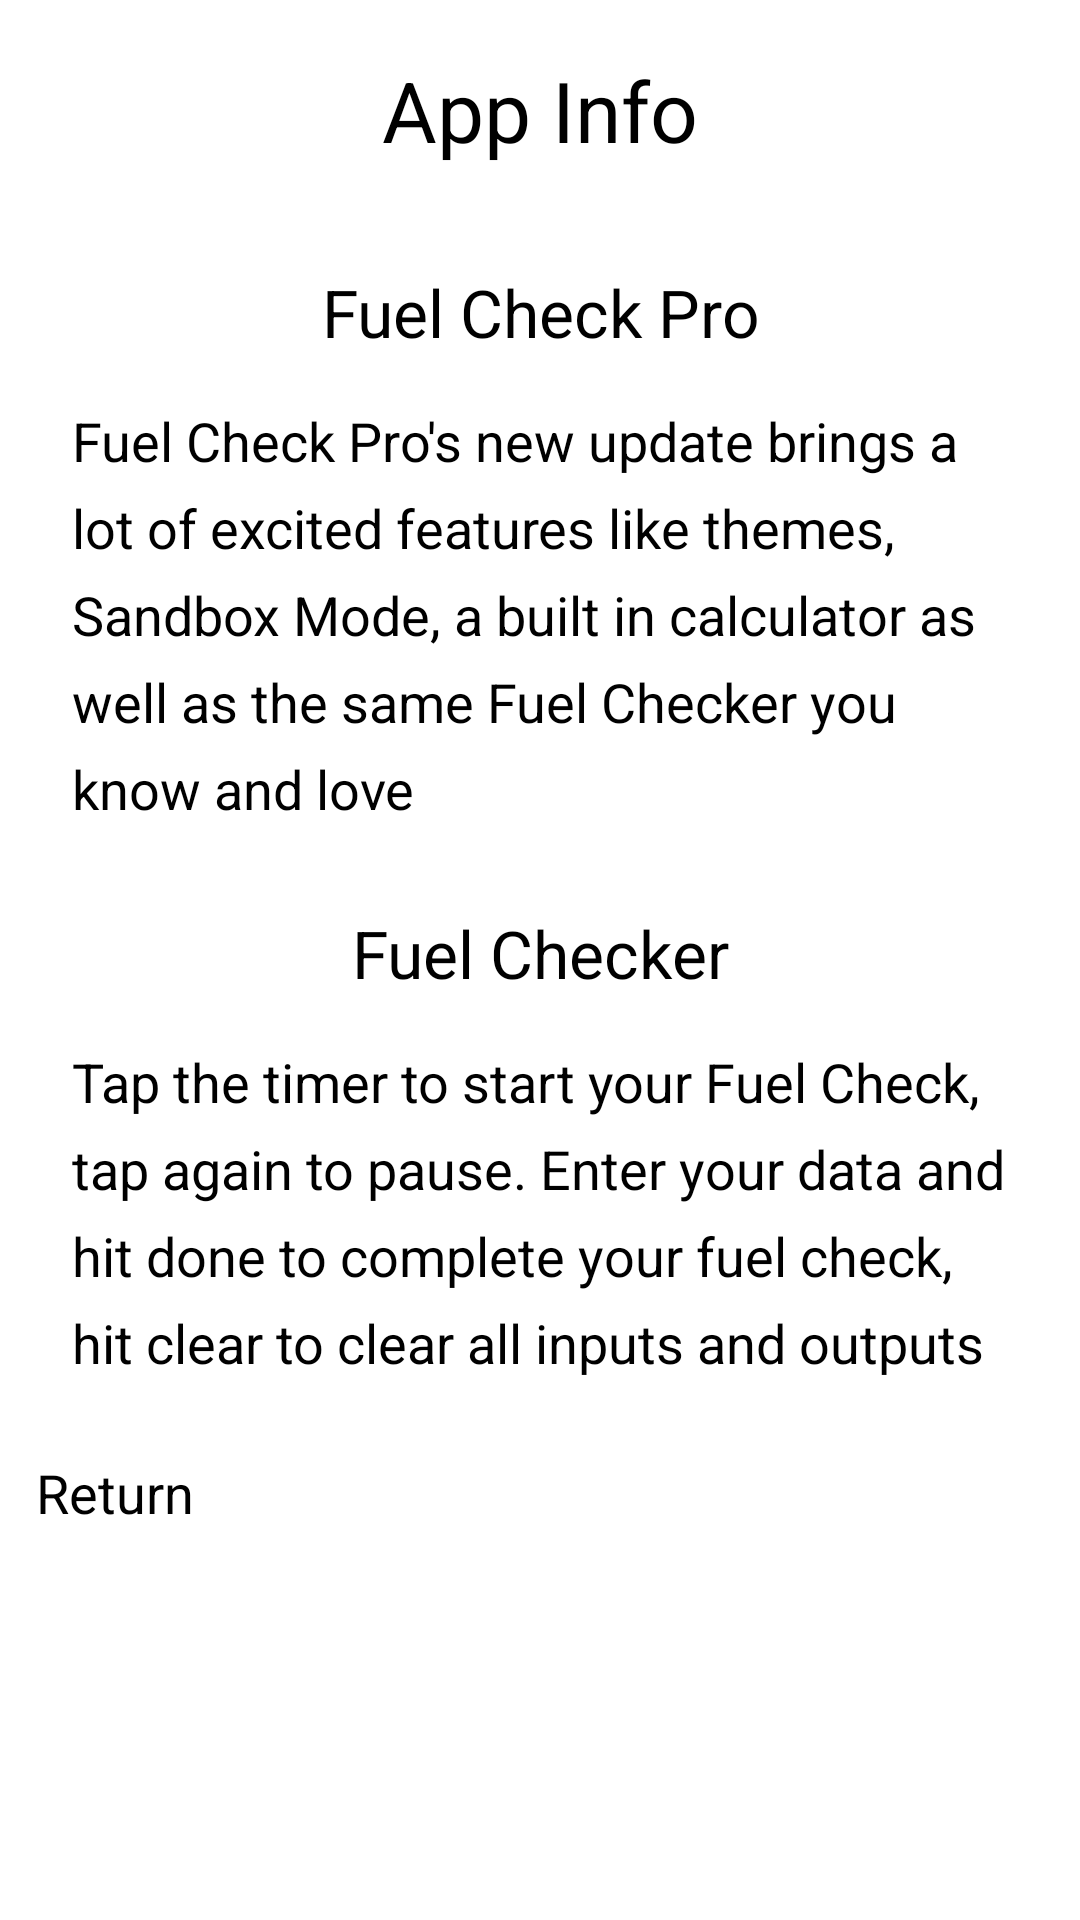

Write the Android layout XML for this screen, with the resource values it uses.
<!-- AndroidManifest.xml: application theme Theme.FuelCheckerProPreAlphaVersion -->
<!-- res/layout/dialog_info.xml -->
<?xml version="1.0" encoding="utf-8"?>
<RelativeLayout xmlns:android="http://schemas.android.com/apk/res/android"
    android:layout_width="wrap_content"
    android:layout_height="wrap_content"
    xmlns:app="http://schemas.android.com/apk/res-auto"
    android:orientation="vertical">

    <LinearLayout
        android:layout_width="match_parent"
        android:layout_height="wrap_content"
        android:gravity="center"
        android:orientation="vertical">

        <TextView
            android:id="@+id/history_header"
            android:layout_width="match_parent"
            android:layout_height="wrap_content"
            android:layout_margin="18sp"
            android:text="App Info"
            android:textAlignment="center"
            android:textSize="28sp"/>

        <ScrollView
            android:layout_width="match_parent"
            android:layout_height="400sp">

            <LinearLayout
                android:layout_width="match_parent"
                android:layout_height="wrap_content"
                android:gravity="center"
                android:orientation="vertical">

                <TextView
                    android:layout_width="match_parent"
                    android:layout_height="wrap_content"
                    android:layout_marginTop="16sp"
                    android:layout_marginBottom="8sp"
                    android:text="Fuel Check Pro"
                    android:textSize="22sp"
                    android:textAlignment="center"/>

                <TextView
                    android:id="@+id/history_check_1"
                    android:layout_width="match_parent"
                    android:layout_height="wrap_content"
                    android:layout_marginVertical="8sp"
                    android:layout_marginHorizontal="24sp"
                    android:lineSpacingExtra="8sp"
                    android:textSize="18sp"
                    android:textAlignment="textStart"
                    android:text="@string/info_fuelCheck"/>

                <TextView
                    android:layout_width="match_parent"
                    android:layout_height="wrap_content"
                    android:layout_marginTop="20sp"
                    android:layout_marginBottom="8sp"
                    android:text="Fuel Checker"
                    android:textSize="22sp"
                    android:textAlignment="center"/>

                <TextView
                    android:id="@+id/history_check_2"
                    android:layout_width="match_parent"
                    android:layout_height="wrap_content"
                    android:layout_marginVertical="8sp"
                    android:layout_marginHorizontal="24sp"
                    android:lineSpacingExtra="8sp"
                    android:textSize="18sp"
                    android:textAlignment="textStart"
                    android:text="@string/info_fuelChecker"/>

                <TextView
                    android:layout_width="match_parent"
                    android:layout_height="wrap_content"
                    android:layout_marginTop="20sp"
                    android:layout_marginBottom="8sp"
                    android:text="Calculator"
                    android:textSize="22sp"
                    android:textAlignment="center"/>

                <TextView
                    android:id="@+id/history_check_3"
                    android:layout_width="match_parent"
                    android:layout_height="wrap_content"
                    android:layout_marginVertical="8sp"
                    android:layout_marginHorizontal="24sp"
                    android:lineSpacingExtra="8sp"
                    android:textSize="18sp"
                    android:textAlignment="textStart"
                    android:text="@string/info_calculator"/>

                <TextView
                    android:layout_width="match_parent"
                    android:layout_height="wrap_content"
                    android:layout_marginTop="20sp"
                    android:layout_marginBottom="8sp"
                    android:text="Sandbox Mode"
                    android:textSize="22sp"
                    android:textAlignment="center"/>

                <TextView
                    android:id="@+id/history_check_4"
                    android:layout_width="match_parent"
                    android:layout_height="wrap_content"
                    android:layout_marginVertical="8sp"
                    android:layout_marginHorizontal="24sp"
                    android:lineSpacingExtra="8sp"
                    android:textSize="18sp"
                    android:textAlignment="textStart"
                    android:text="@string/info_sandbox"/>

                <TextView
                    android:layout_width="match_parent"
                    android:layout_height="wrap_content"
                    android:layout_marginTop="20sp"
                    android:layout_marginBottom="8sp"
                    android:text="History"
                    android:textSize="22sp"
                    android:textAlignment="center"/>

                <TextView
                    android:id="@+id/history_check_5"
                    android:layout_width="match_parent"
                    android:layout_height="wrap_content"
                    android:layout_marginVertical="8sp"
                    android:layout_marginHorizontal="24sp"
                    android:lineSpacingExtra="8sp"
                    android:textSize="18sp"
                    android:textAlignment="textStart"
                    android:text="@string/info_history"/>

                <TextView
                    android:layout_width="match_parent"
                    android:layout_height="wrap_content"
                    android:layout_marginTop="20sp"
                    android:layout_marginBottom="8sp"
                    android:text="Themes"
                    android:textSize="22sp"
                    android:textAlignment="center"/>

                <TextView
                    android:id="@+id/history_check_6"
                    android:layout_width="match_parent"
                    android:layout_height="wrap_content"
                    android:layout_marginVertical="8sp"
                    android:layout_marginHorizontal="24sp"
                    android:lineSpacingExtra="8sp"
                    android:textSize="18sp"
                    android:textAlignment="textStart"
                    android:text="@string/info_themes"/>

            </LinearLayout>

        </ScrollView>

        <Button
            android:id="@+id/dialog_button"
            android:layout_width="match_parent"
            android:layout_height="wrap_content"
            android:layout_margin="12sp"
            app:cornerRadius="5sp"
            android:textSize="18sp"
            android:text="Return"/>

    </LinearLayout>

</RelativeLayout>
<!-- resources referenced by this layout -->
<resources>
  <string name="info_calculator">Our Fuel Check Pro calculator helps you with on the go math, without having to leave the app</string>
  <string name="info_fuelCheck">Fuel Check Pro\'s new update brings a lot of excited features like themes, Sandbox Mode, a built in calculator as well as the same Fuel Checker you know and love</string>
  <string name="info_fuelChecker">Tap the timer to start your Fuel Check, tap again to pause. Enter your data and hit done to complete your fuel check, hit clear to clear all inputs and outputs</string>
  <string name="info_history">The new history feed was one of our most requested features, you can now look at your past 10 fuels checks. The Fuel Checks you complete automatically get added to the history queue</string>
  <string name="info_sandbox">Sandbox Mode is a new feature allowing you to play around with the numbers of your fuel checks, tap the timer to set the duration and tap the current time to set your desired start time of the Fuel Check, otherwise it functions the same as the base Fuel Checker</string>
  <string name="info_themes">Themes are a new features that are both functional and aesthetic, featuring dark, light, tokyo and NVG themes theres something for everyone</string>
</resources>
